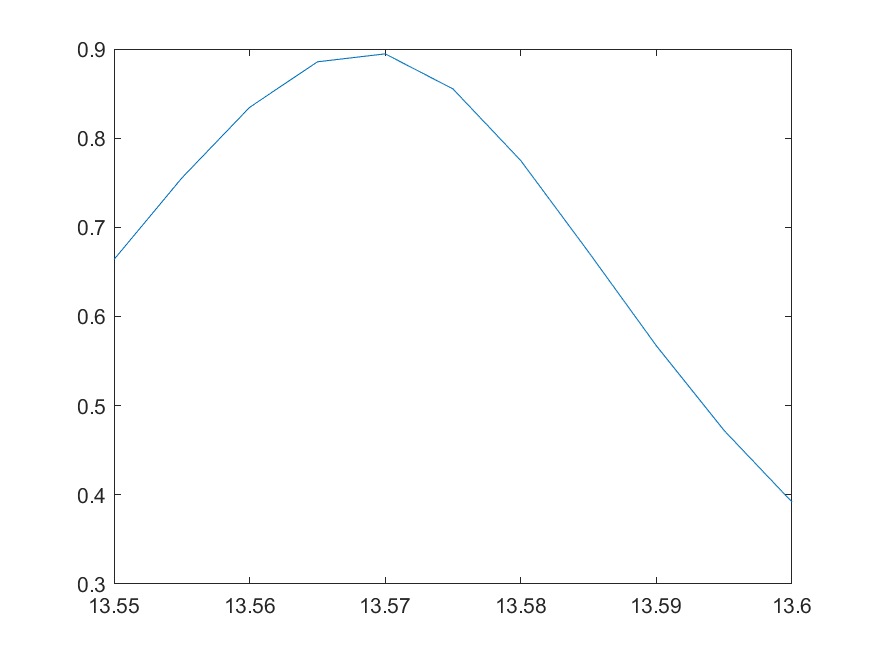

Source data for this figure (header and first rows):
13.55, 0.663896952443229
13.55, 0.7553
13.56, 0.8346
13.56, 0.8856
13.57, 0.8946
13.57, 0.8552
13.58, 0.7748
13.59, 0.6722
13.59, 0.5671
13.6, 0.472
13.6, 0.3919
